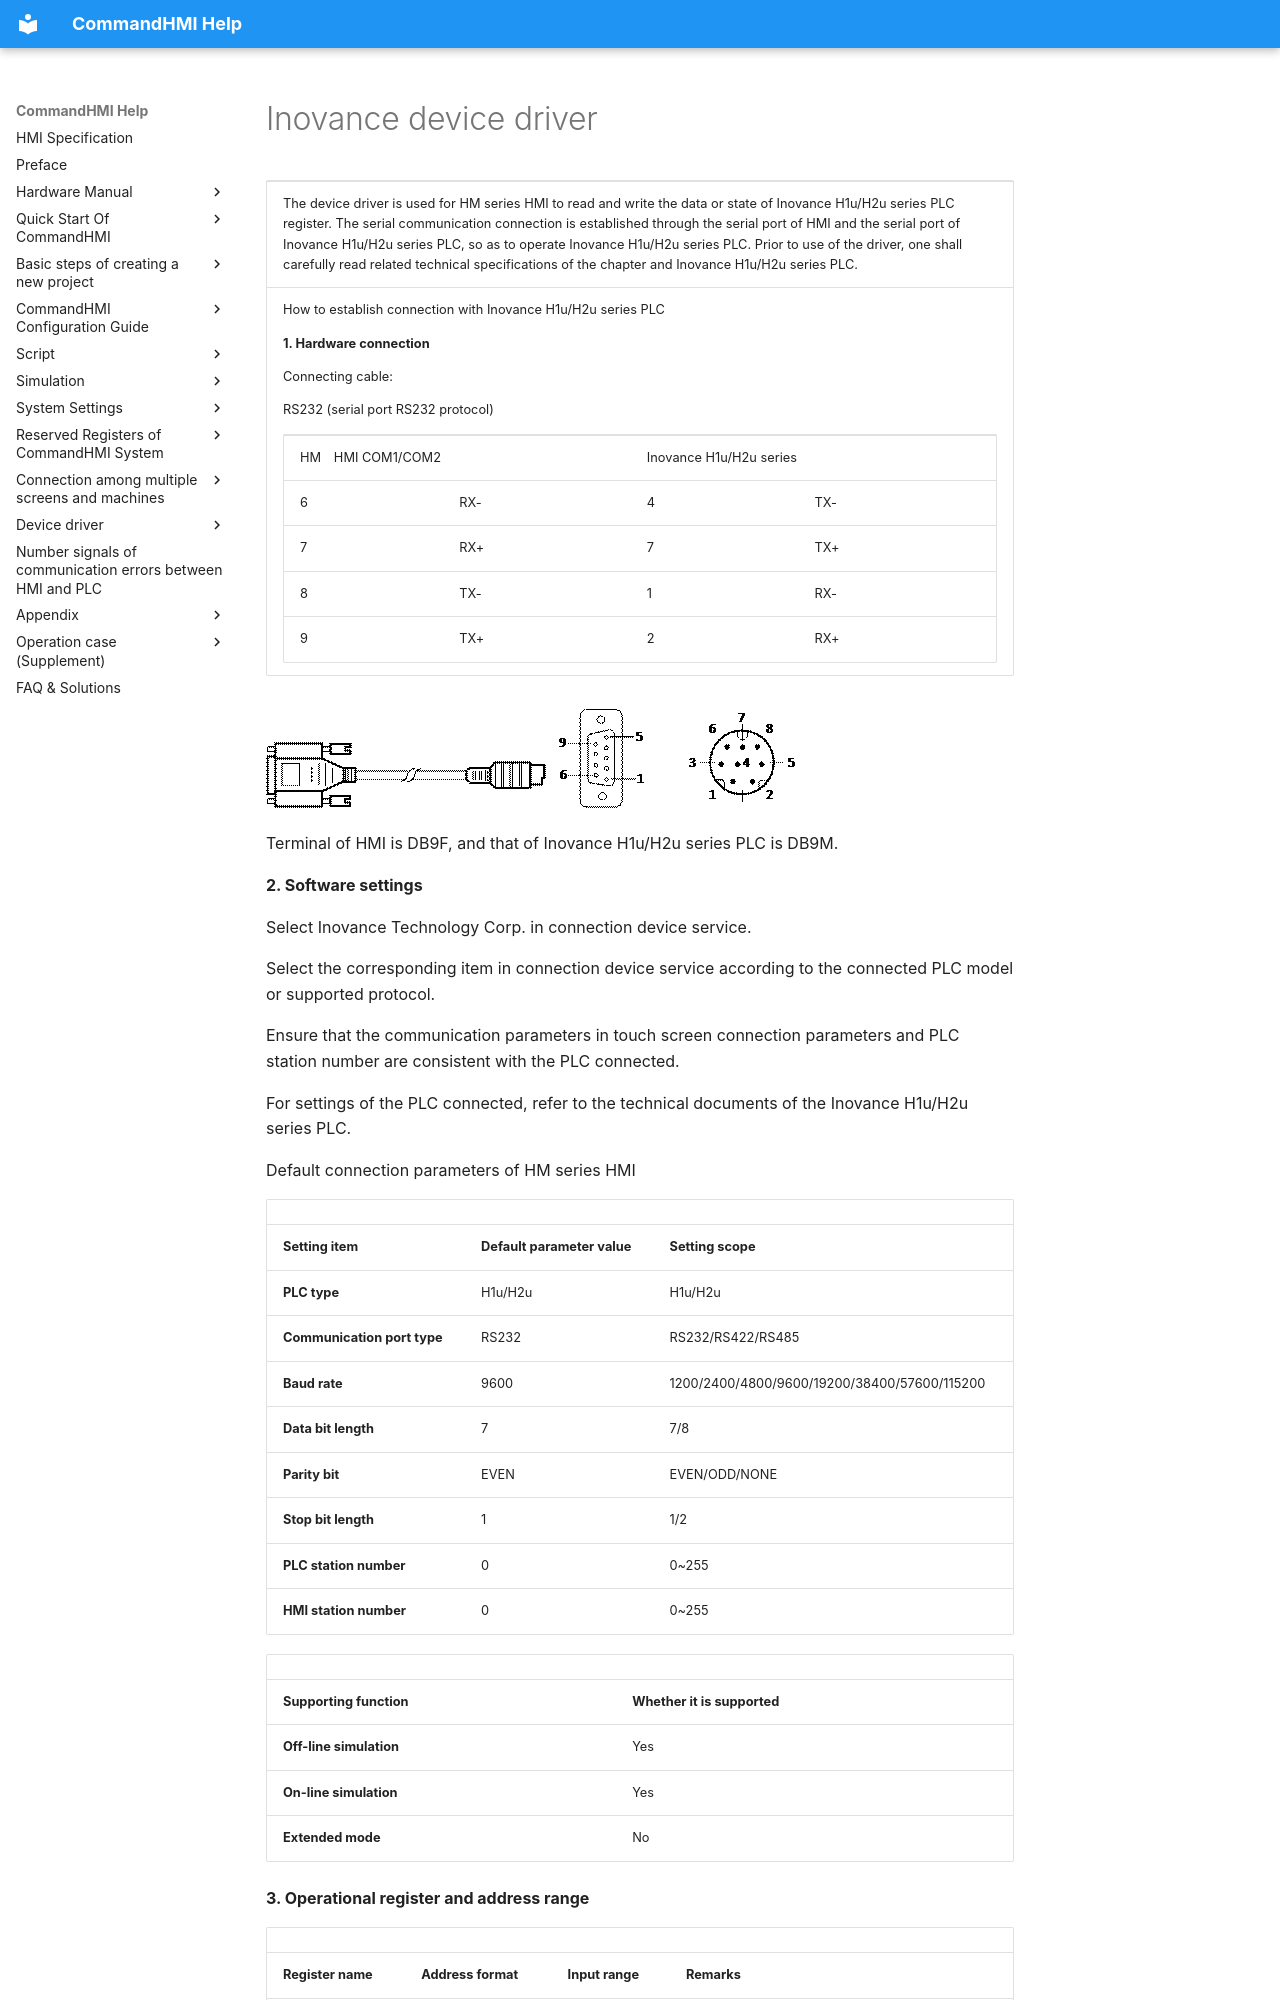

repository: AceAutomation/commandhmi-aide · page: en/drivers/inovance.html · generator: mkdocs

# Inovance device driver

<table>
<colgroup>
<col style="width: 100%" />
</colgroup>
<tbody>
<tr class="odd">
<td><p>The device driver is used for HM series HMI to read and write the data or state of Inovance H1u/H2u series PLC register. The serial communication connection is established through the serial port of HMI and the serial port of Inovance H1u/H2u series PLC, so as to operate Inovance H1u/H2u series PLC. Prior to use of the driver, one shall carefully read related technical specifications of the chapter and Inovance H1u/H2u series PLC.</p></td>
</tr>
<tr class="even">
<td><p>How to establish connection with Inovance H1u/H2u series PLC</p>
<p><strong>1.  Hardware connection</strong></p>
<p>Connecting cable:</p>
<p>RS232 (serial port RS232 protocol)</p>
<table>
<tbody>
<tr class="odd">
<td colspan="2"><p>HM　HMI COM1/COM2</p></td>
<td colspan="2"><p>Inovance H1u/H2u series</p></td>
</tr>
<tr class="even">
<td><p>6</p></td>
<td><p>RX-</p></td>
<td><p>4</p></td>
<td><p>TX-</p></td>
</tr>
<tr class="odd">
<td><p>7</p></td>
<td><p>RX+</p></td>
<td><p>7</p></td>
<td><p>TX+</p></td>
</tr>
<tr class="even">
<td><p>8</p></td>
<td><p>TX-</p></td>
<td><p>1</p></td>
<td><p>RX-</p></td>
</tr>
<tr class="odd">
<td><p>9</p></td>
<td><p>TX+</p></td>
<td><p>2</p></td>
<td><p>RX+</p></td>
</tr>
</tbody>
</table></td>
</tr>
</tbody>
</table>

<img src="inovance.files/image002.gif" width="281" /><img src="inovance.files/image003.gif" width="130" /><img src="inovance.files/image004.gif" width="145" />

Terminal of HMI is DB9F, and that of Inovance H1u/H2u series PLC is DB9M.

**2. Software settings**

Select Inovance Technology Corp. in connection device service.

Select the corresponding item in connection device service according to the connected PLC model or supported protocol.

Ensure that the communication parameters in touch screen connection parameters and PLC station number are consistent with the PLC connected.

For settings of the PLC connected, refer to the technical documents of the Inovance H1u/H2u series PLC.

Default connection parameters of HM series HMI

|                             |                             |                                              |
|-----------------------------|-----------------------------|----------------------------------------------|
| **Setting item**            | **Default parameter value** | **Setting scope**                            |
| **PLC type**                | H1u/H2u                     | H1u/H2u                                      |
| **Communication port type** | RS232                       | RS232/RS422/RS485                            |
| **Baud rate**               | 9600                        | 1200/2400/4800/9600/19200/38400/57600/115200 |
| **Data bit length**         | 7                           | 7/8                                          |
| **Parity bit**              | EVEN                        | EVEN/ODD/NONE                                |
| **Stop bit length**         | 1                           | 1/2                                          |
| **PLC station number**      | 0                           | 0~255                                        |
| **HMI station number**      | 0                           | 0~255                                        |

|                         |                             |
|-------------------------|-----------------------------|
| **Supporting function** | **Whether it is supported** |
| **Off-line simulation** | Yes                         |
| **On-line simulation**  | Yes                         |
| **Extended mode**       | No                          |

**3. Operational register and address range**
